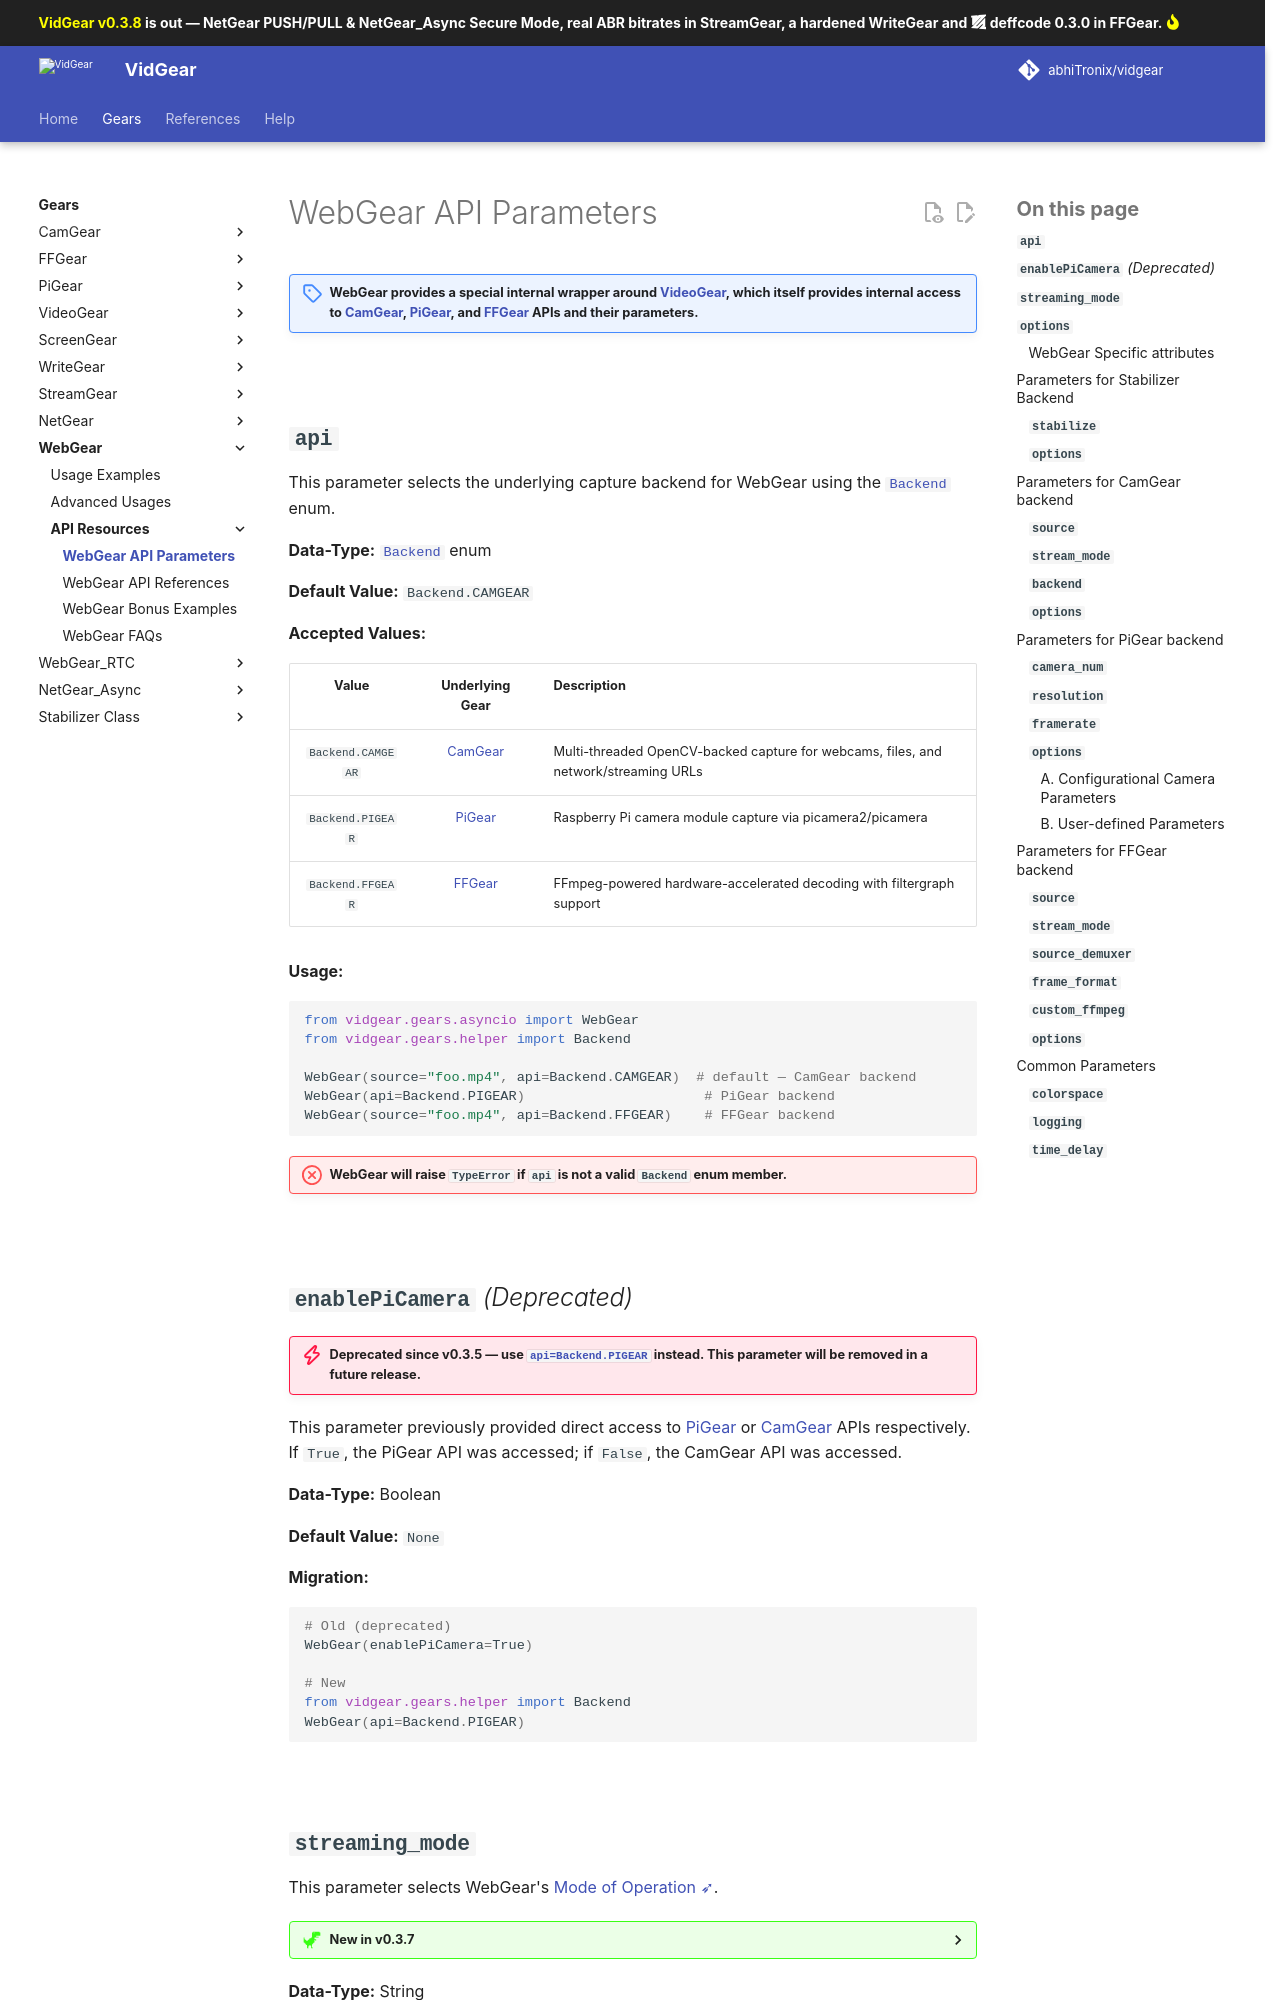

repository: abhiTronix/vidgear · page: v0.3.8-stable/gears/webgear/params/index.html · generator: mkdocs

<!--
===============================================
vidgear library source-code is deployed under the Apache 2.0 License:

Copyright (c) 2019 Abhishek Thakur(@abhiTronix) <abhi.una12@gmail.com>

Licensed under the Apache License, Version 2.0 (the "License");
you may not use this file except in compliance with the License.
You may obtain a copy of the License at

   http://www.apache.org/licenses/LICENSE-2.0

Unless required by applicable law or agreed to in writing, software
distributed under the License is distributed on an "AS IS" BASIS,
WITHOUT WARRANTIES OR CONDITIONS OF ANY KIND, either express or implied.
See the License for the specific language governing permissions and
limitations under the License.
===============================================
-->

# WebGear API Parameters 

!!! cite "WebGear provides a special internal wrapper around [VideoGear](../videogear/), which itself provides internal access to [CamGear](../camgear/), [PiGear](../pigear/), and [FFGear](../ffgear/) APIs and their parameters."

&thinsp;

## **`api`**

This parameter selects the underlying capture backend for WebGear using the [`Backend`](../../bonus/reference/helper/#vidgear.gears.helper.Backend) enum.

**Data-Type:** [`Backend`](../../bonus/reference/helper/#vidgear.gears.helper.Backend) enum

**Default Value:** `Backend.CAMGEAR`

**Accepted Values:**

| Value | Underlying Gear | Description |
|:-----:|:---------------:|:------------|
| `Backend.CAMGEAR` | [CamGear](../camgear/) | Multi-threaded OpenCV-backed capture for webcams, files, and network/streaming URLs |
| `Backend.PIGEAR` | [PiGear](../pigear/) | Raspberry Pi camera module capture via picamera2/picamera |
| `Backend.FFGEAR` | [FFGear](../ffgear/) | FFmpeg-powered hardware-accelerated decoding with filtergraph support |

**Usage:**

```python
from vidgear.gears.asyncio import WebGear
from vidgear.gears.helper import Backend

WebGear(source="foo.mp4", api=Backend.CAMGEAR)  # default — CamGear backend
WebGear(api=Backend.PIGEAR)                      # PiGear backend
WebGear(source="foo.mp4", api=Backend.FFGEAR)    # FFGear backend
```

!!! failure "WebGear will raise `TypeError` if `api` is not a valid `Backend` enum member."

&nbsp;

## **`enablePiCamera`** _(Deprecated)_

!!! danger "**Deprecated since v0.3.5** — use [`api=Backend.PIGEAR`](#api) instead. This parameter will be removed in a future release."

This parameter previously provided direct access to [PiGear](../pigear/) or [CamGear](../camgear/) APIs respectively. If `True`, the PiGear API was accessed; if `False`, the CamGear API was accessed.

**Data-Type:** Boolean

**Default Value:** `None`

**Migration:**

```python
# Old (deprecated)
WebGear(enablePiCamera=True)

# New
from vidgear.gears.helper import Backend
WebGear(api=Backend.PIGEAR)
```

&nbsp;
